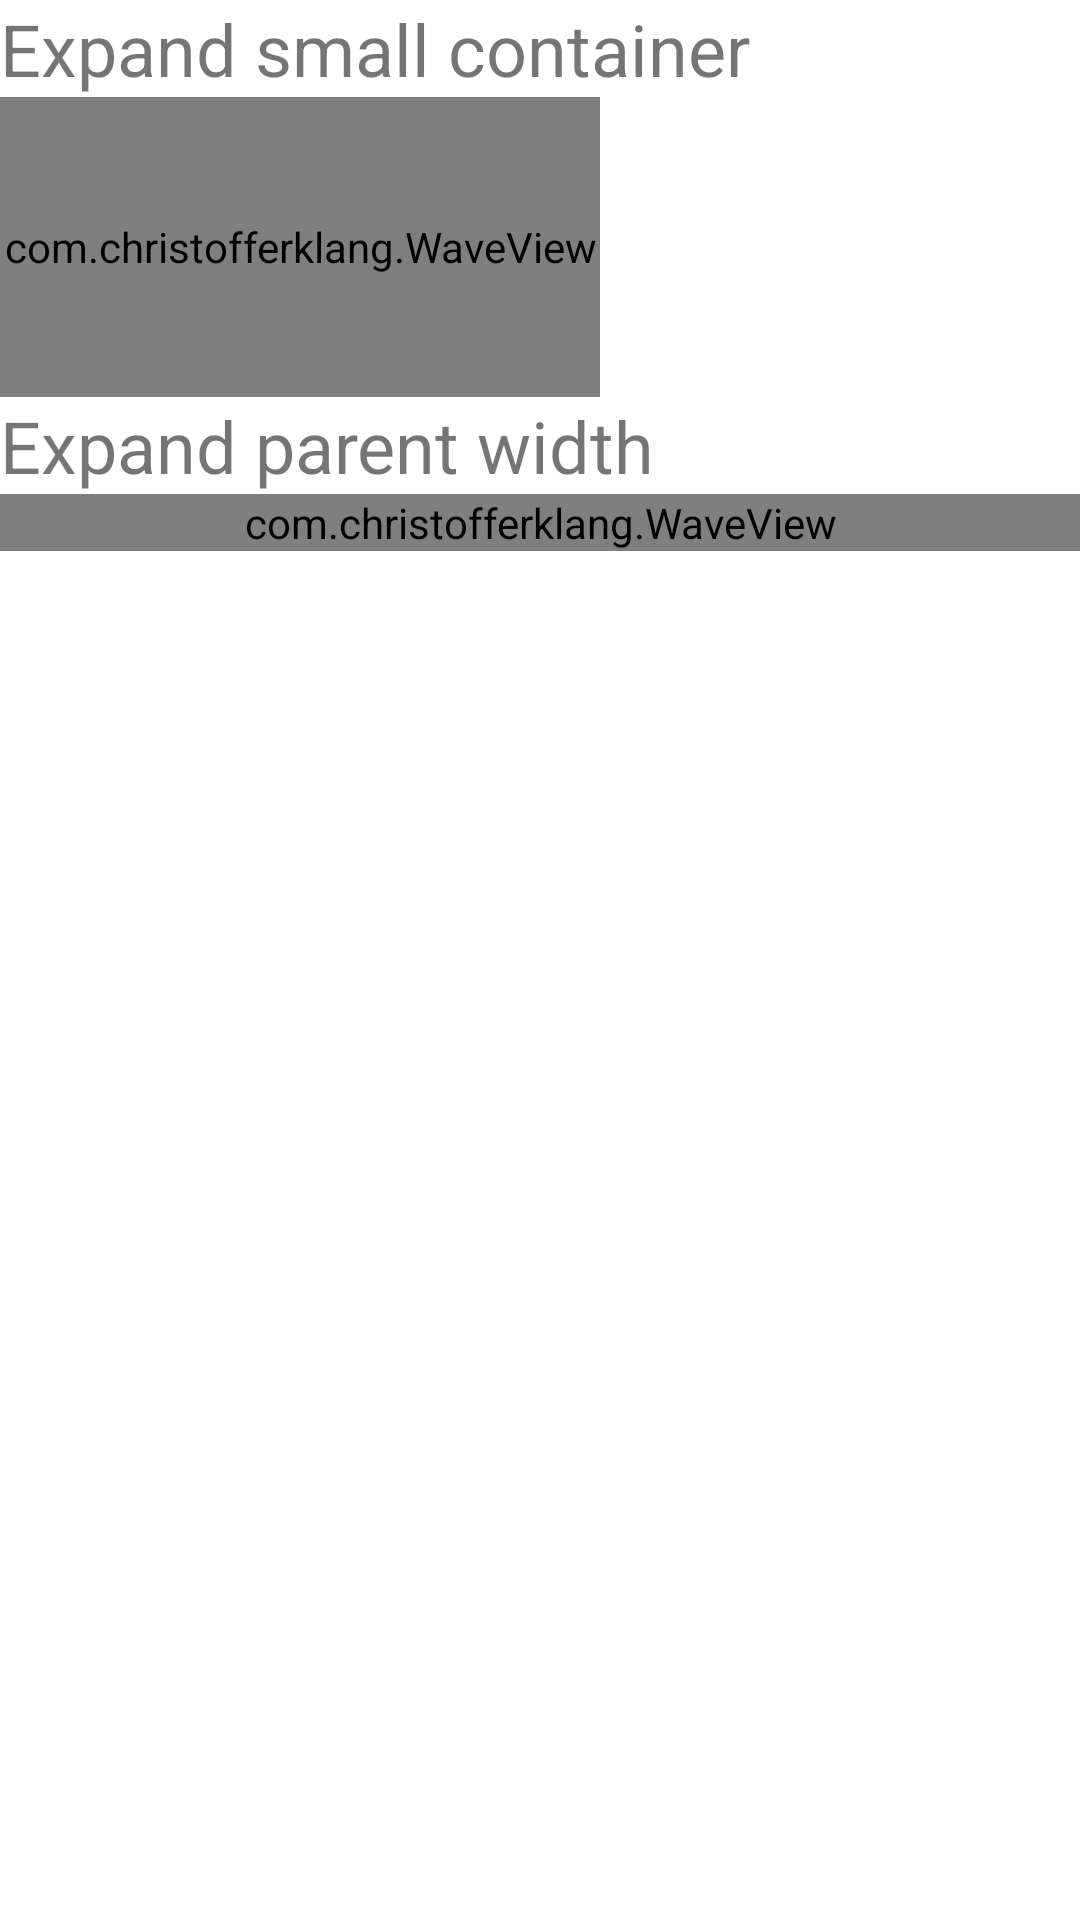

This screen was rendered from an Android layout file. Write that file and the resources it references.
<!-- AndroidManifest.xml: fallback theme Theme.MaterialComponents.DayNight.NoActionBar -->
<!-- res/layout/activity_wave_view.xml -->
<?xml version="1.0" encoding="utf-8"?>
<LinearLayout xmlns:android="http://schemas.android.com/apk/res/android"
              xmlns:waveview="http://schemas.android.com/apk/res/com.christofferklang"
              android:layout_width="fill_parent"
              android:layout_height="fill_parent"
              android:orientation="vertical">

  <TextView style="@style/scratch_header"
            android:text="Expand small container" />

  <FrameLayout android:layout_width="200dp" android:layout_height="100dp">

    <com.christofferklang.WaveView android:id="@+id/waveSmall"
                                   android:clickable="true"
                                   waveview:primaryColor="#99ff5476"
                                   waveview:secondaryColor="#44ff5476"
                                   android:layout_width="fill_parent"
                                   android:layout_height="fill_parent" />

  </FrameLayout>

  <TextView style="@style/scratch_header" android:text="Expand parent width" />

  <com.christofferklang.WaveView android:id="@+id/waveLarge"
                                 android:clickable="true"
                                 android:layout_width="fill_parent"
                                 android:layout_height="wrap_content" />

</LinearLayout>
<!-- resources referenced by this layout -->
<resources>
  <style name="scratch_header">
      <item name="android:textSize">24dp</item>
      <item name="android:color">@android:color/white</item>
      <item name="android:layout_width">fill_parent</item>
      <item name="android:layout_height">wrap_content</item>
    </style>
</resources>
